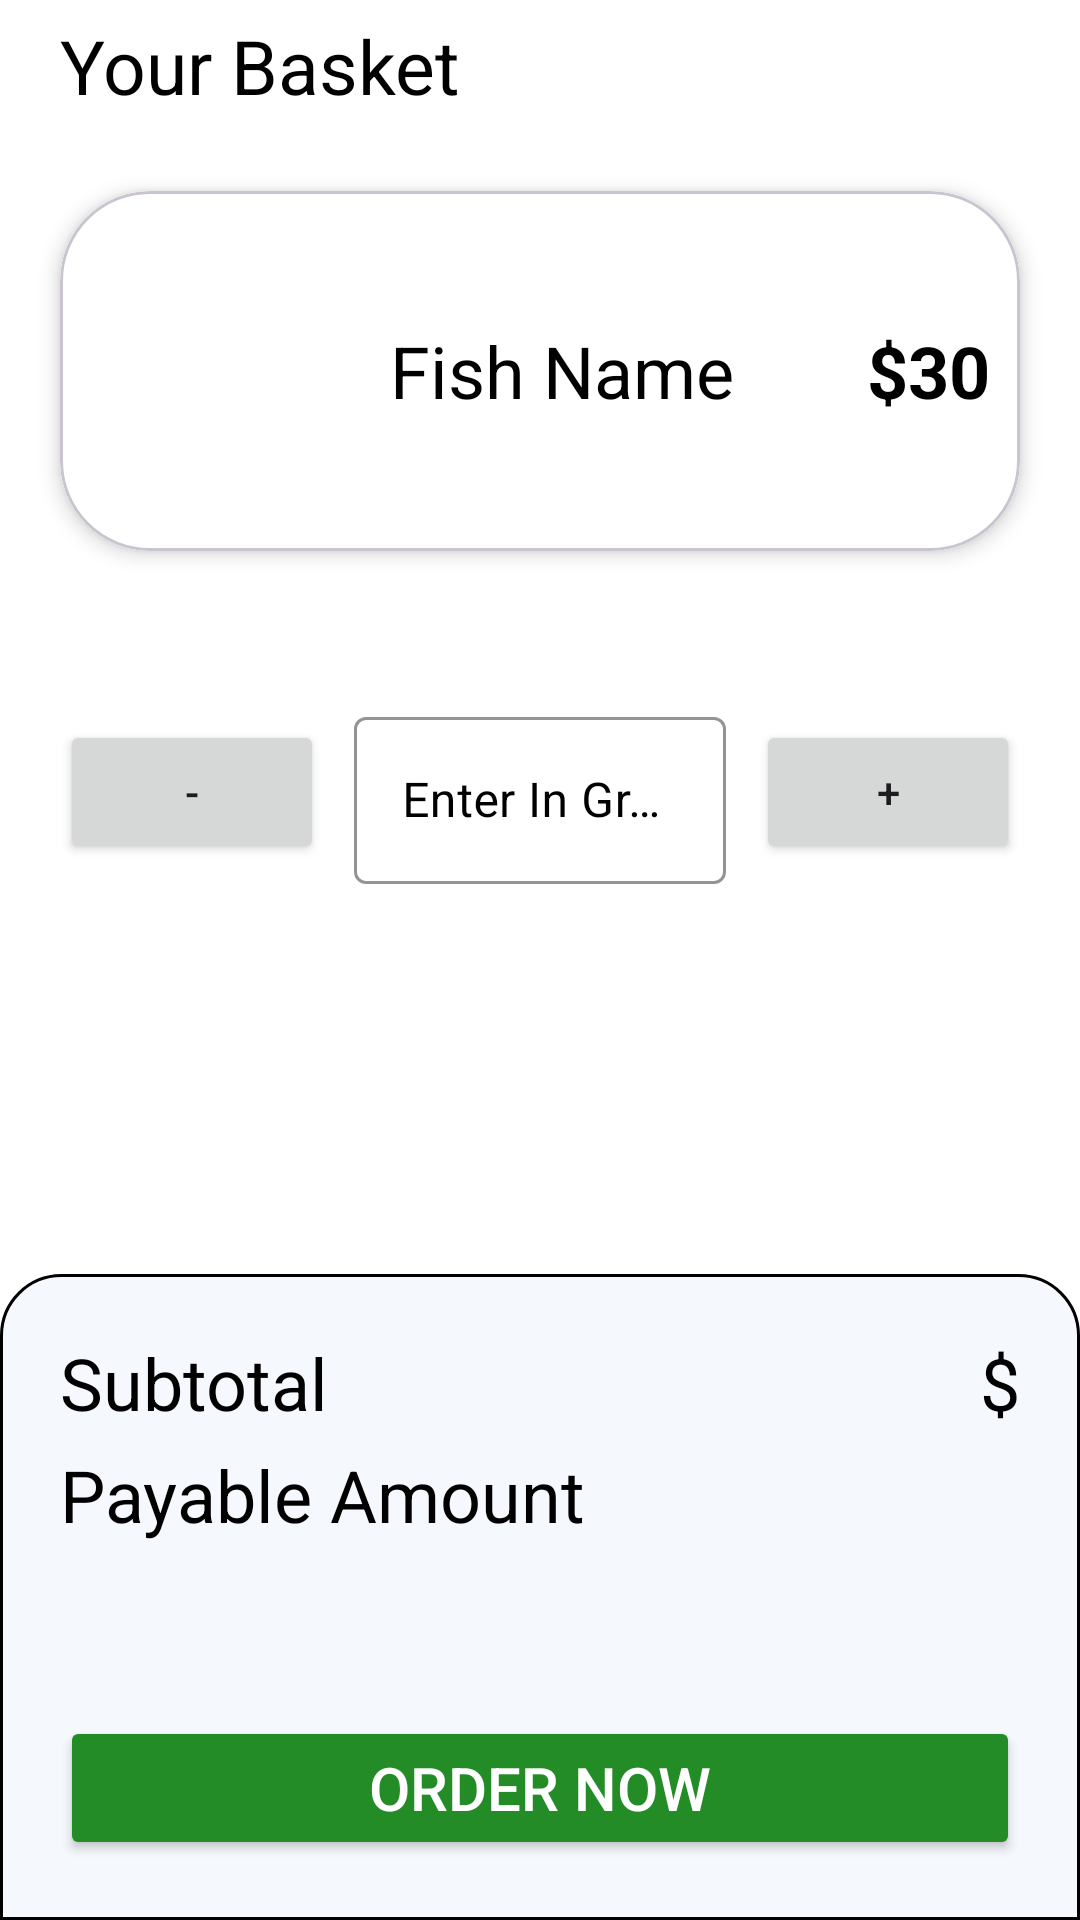

Write the Android layout XML for this screen, with the resource values it uses.
<!-- AndroidManifest.xml: application theme Theme.AplaManus -->
<!-- res/layout/activity_check_out.xml -->
<?xml version="1.0" encoding="utf-8"?>
<RelativeLayout xmlns:android="http://schemas.android.com/apk/res/android"
    xmlns:app="http://schemas.android.com/apk/res-auto"
    xmlns:tools="http://schemas.android.com/tools"
    android:layout_width="match_parent"
    android:layout_height="match_parent"
    android:background="@color/white"
    tools:context=".Users.Customer.Cart.CheckOut">

    <RelativeLayout
        android:id="@+id/LayoutTop"
        android:layout_width="match_parent"
        android:layout_height="wrap_content"
        android:paddingStart="10dp"
        android:paddingTop="10dp">

        <ImageView
            android:id="@+id/back"
            android:layout_width="wrap_content"
            android:layout_height="wrap_content"
            android:layout_centerVertical="true"
            android:src="@drawable/back" />

        <TextView
            android:layout_width="wrap_content"
            android:layout_height="wrap_content"
            android:layout_centerVertical="true"
            android:layout_marginStart="10dp"
            android:layout_toRightOf="@+id/back"
            android:textColor="@color/black"
            android:text="Your Basket"
            android:textSize="25sp" />

    </RelativeLayout>

    <com.google.android.material.card.MaterialCardView
        android:id="@+id/relativeTop"
        android:layout_width="match_parent"
        android:layout_height="wrap_content"
        android:layout_below="@id/LayoutTop"
        android:layout_margin="20dp"
        android:background="@color/white"
        android:padding="150dp"
        app:cardCornerRadius="30dp"
        app:cardElevation="4dp"
        app:cardMaxElevation="10dp">

        <LinearLayout
            android:layout_width="match_parent"
            android:layout_height="match_parent"
            android:background="@color/white"
            android:orientation="vertical"
            android:weightSum="1">

            <RelativeLayout
                android:layout_width="match_parent"
                android:layout_height="match_parent"
                android:layout_gravity="center"
                android:padding="10dp">

                <ImageView
                    android:id="@+id/FoodImageMyOrders"
                    android:layout_width="100dp"
                    android:layout_height="100dp"
                    android:layout_centerVertical="true"
                    android:adjustViewBounds="true"
                    android:scaleType="fitCenter"
                    android:src="@drawable/add_item_icon" />

                <TextView
                    android:id="@+id/FoodNameMyOrders"
                    android:layout_width="wrap_content"
                    android:layout_height="wrap_content"
                    android:layout_centerVertical="true"
                    android:layout_toEndOf="@id/FoodImageMyOrders"
                    android:text="Fish Name"
                    android:textColor="@color/black"
                    android:textSize="24dp" />

                <TextView
                    android:id="@+id/FoodPriceMyOrders"
                    android:layout_width="wrap_content"
                    android:layout_height="wrap_content"
                    android:layout_alignParentEnd="true"
                    android:layout_centerVertical="true"
                    android:text="$30"
                    android:textColor="@color/black"
                    android:textSize="24sp"
                    android:textStyle="bold" />

            </RelativeLayout>


        </LinearLayout>


    </com.google.android.material.card.MaterialCardView>

    <RelativeLayout
        android:id="@+id/relativeMiddle"
        android:layout_width="wrap_content"
        android:layout_height="wrap_content"
        android:layout_below="@id/relativeTop"
        android:padding="20dp">

        <LinearLayout
            android:id="@+id/quantityLayout"
            android:layout_width="match_parent"
            android:layout_height="wrap_content"
            android:gravity="center"
            android:orientation="horizontal">

            <RelativeLayout
                android:layout_width="match_parent"
                android:layout_height="match_parent">

                <Button
                    android:id="@+id/decrementButton"
                    android:layout_width="wrap_content"
                    android:layout_height="wrap_content"
                    android:layout_alignParentStart="true"
                    android:layout_centerInParent="true"
                    android:text="-" />

                <com.google.android.material.textfield.TextInputLayout
                    android:id="@+id/EnterInGr"
                    style="@style/Widget.MaterialComponents.TextInputLayout.OutlinedBox"
                    android:layout_width="wrap_content"
                    android:layout_height="wrap_content"
                    android:layout_toStartOf="@id/incrementButton"
                    android:layout_toEndOf="@id/decrementButton"
                    android:hint="Enter In Grams"
                    android:padding="10dp"
                    android:textColorHint="@color/black"
                    app:boxStrokeColor="@color/black">

                    <com.google.android.material.textfield.TextInputEditText
                        android:layout_width="match_parent"
                        android:layout_height="wrap_content"
                        android:digits="1234567890."
                        android:inputType="number"
                        android:maxLength="10"
                        android:textColor="@color/black" />

                </com.google.android.material.textfield.TextInputLayout>

                <Button
                    android:id="@+id/incrementButton"
                    android:layout_width="wrap_content"
                    android:layout_height="wrap_content"
                    android:layout_alignParentEnd="true"
                    android:layout_centerInParent="true"
                    android:text="+" />

            </RelativeLayout>

        </LinearLayout>

    </RelativeLayout>


    <RelativeLayout
        android:layout_width="match_parent"
        android:layout_height="wrap_content"
        android:layout_below="@id/relativeMiddle"
        android:layout_marginTop="100dp"
        android:background="@drawable/checkout"
        android:padding="20dp">

        <TextView
            android:id="@+id/total"
            android:layout_width="wrap_content"
            android:layout_height="wrap_content"
            android:textSize="24sp"
            android:textColor="@color/black"
            android:text="Subtotal"/>


        <TextView
            android:id="@+id/resultTextView"
            android:layout_alignParentEnd="true"
            android:layout_width="wrap_content"
            android:layout_height="wrap_content"
            android:textColor="@color/black"
            android:textSize="24sp"
            android:text="$"/>


        <TextView
            android:layout_width="wrap_content"
            android:layout_height="wrap_content"
            android:textSize="24sp"
            android:layout_below="@+id/total"
            android:textColor="@color/black"
            android:layout_marginTop="5dp"
            android:text="Payable Amount"/>

        <TextView
            android:id="@+id/amount"
            android:layout_width="wrap_content"
            android:layout_height="wrap_content"
            android:textSize="24sp"
            android:layout_below="@+id/resultTextView"
            android:layout_alignParentEnd="true"
            android:textColor="@color/black"
            android:layout_marginTop="5dp"
            android:text=""/>

        <Button
            android:id="@+id/Proceed"
            style="@style/loginBtn"
            android:layout_width="match_parent"
            android:textColor="@color/white"
            android:layout_height="wrap_content"
            android:layout_alignParentBottom="true"
            android:layout_centerHorizontal="true"
            android:text="Order Now"
            android:textSize="20sp" />

    </RelativeLayout>

</RelativeLayout>
<!-- resources referenced by this layout -->
<resources>
  <!-- drawable checkout (drawable) -->
  <?xml version="1.0" encoding="utf-8"?>
  <shape xmlns:android="http://schemas.android.com/apk/res/android"
      android:shape="rectangle">
  
      <solid android:color="#F5F8FC" />
  
      <corners
          android:topLeftRadius="20dp"
          android:topRightRadius="20dp" />
  
      <stroke
          android:width="1dp"
          android:color="@color/black" />
  
  </shape>
  <style name="loginBtn">
          <item name="android:backgroundTint">#238C26</item>
          <item name="cornerRadius">10dp</item>
      </style>
  <style name="Theme.AplaManus" parent="Base.Theme.AplaManus" />
  <style name="Base.Theme.AplaManus" parent="Theme.Material3.DayNight.NoActionBar">
          
          
      </style>
  <!-- not gathered from this repository: default colours our renderer supplied (Android Studio template values) -->
  <color name="black">#FF000000</color>
  <color name="white">#FFFFFFFF</color>
</resources>
